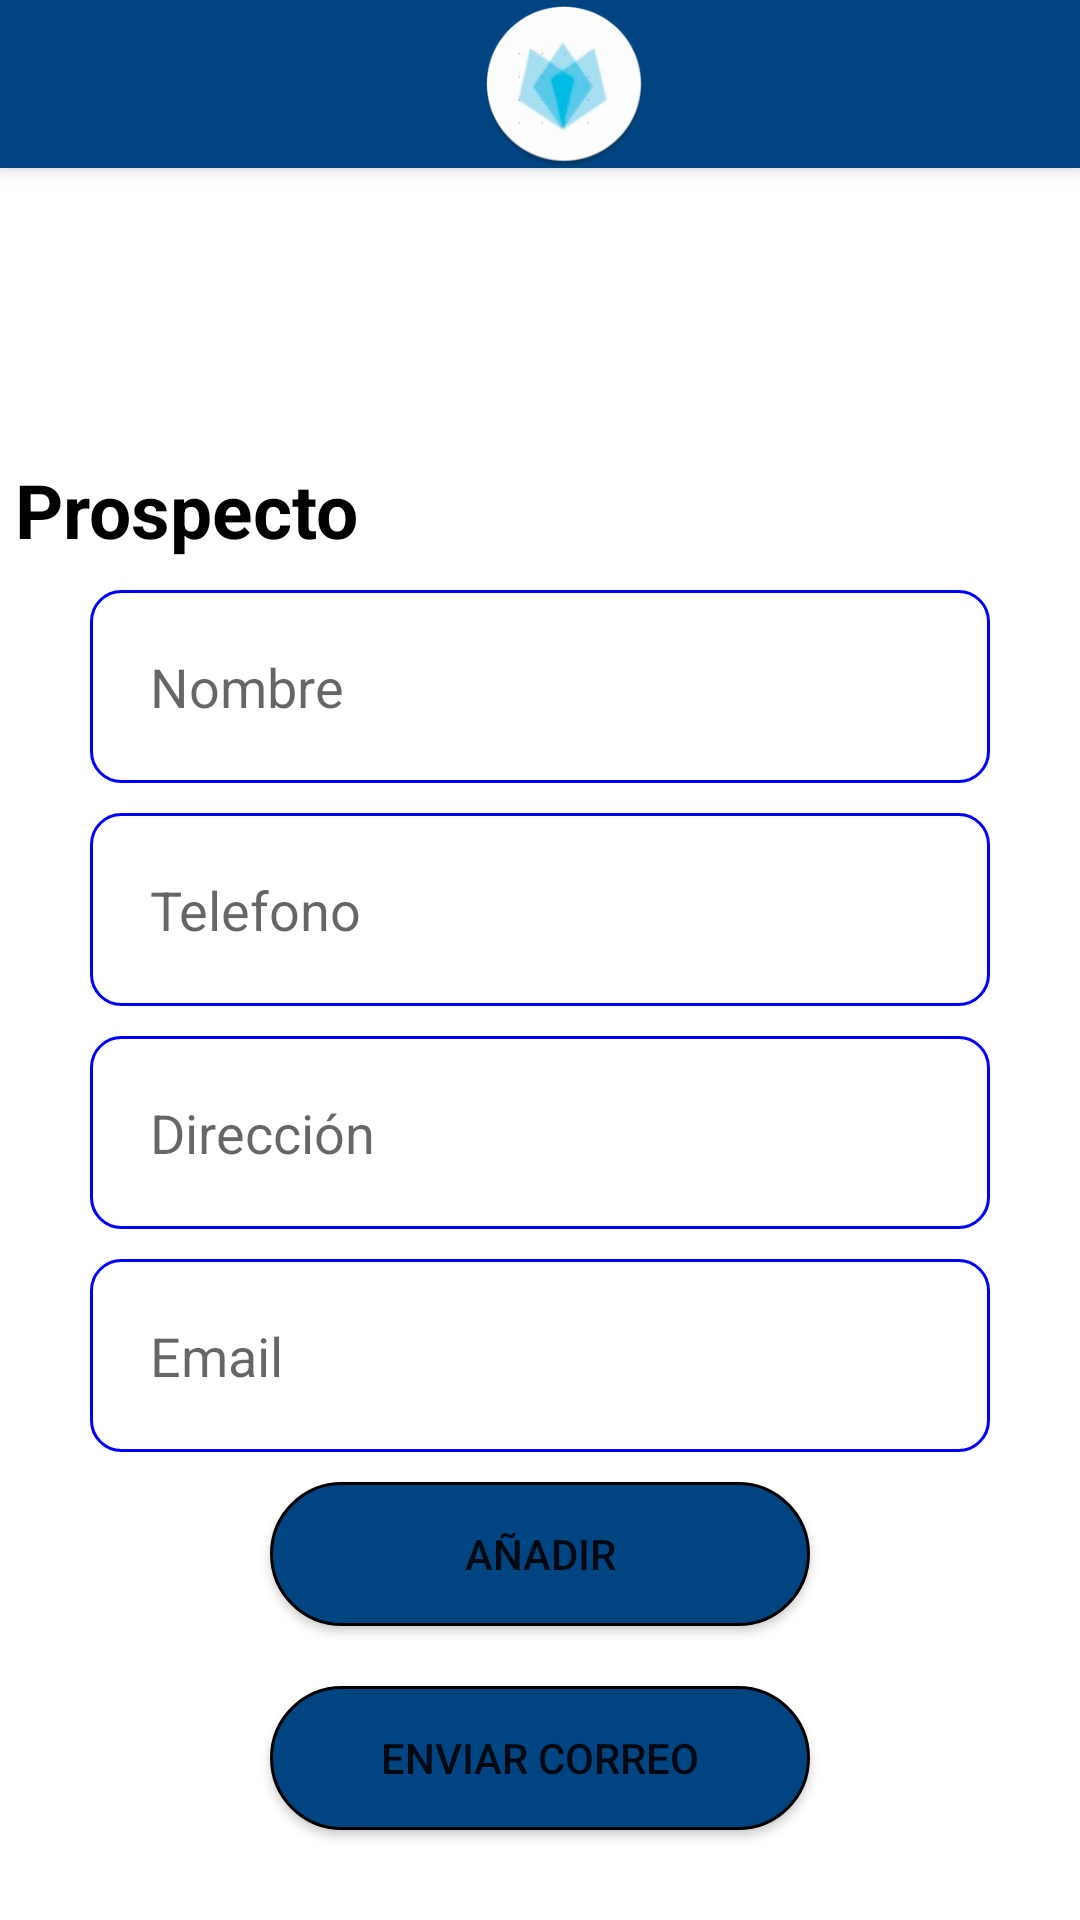

This screen was rendered from an Android layout file. Write that file and the resources it references.
<!-- AndroidManifest.xml: application theme Theme.DAGBOOK -->
<!-- res/layout/activity_prospect.xml -->
<?xml version="1.0" encoding="utf-8"?>
<RelativeLayout xmlns:android="http://schemas.android.com/apk/res/android"
    xmlns:app="http://schemas.android.com/apk/res-auto"
    xmlns:tools="http://schemas.android.com/tools"
    android:layout_width="match_parent"
    android:layout_height="match_parent"
    android:background="@drawable/background_page"
    android:orientation="vertical"
    tools:context=".controlador.ProspectActivity">

    <android.widget.Toolbar
        android:id="@+id/toolbar"
        android:layout_width="match_parent"
        android:layout_height="?attr/actionBarSize"
        android:background="?attr/colorPrimary"
        android:elevation="4dp"
        android:theme="@style/ThemeOverlay.AppCompat.ActionBar"
        app:popupTheme="@style/ThemeOverlay.AppCompat.Light">

        <ImageView
            android:layout_width="match_parent"
            android:layout_height="wrap_content"
            android:src="@drawable/ic_launcher_round" />
    </android.widget.Toolbar>

    <ScrollView
        android:id="@+id/formprospect"
        android:layout_width="match_parent"
        android:layout_height="wrap_content"
        android:layout_alignParentBottom="true"
        android:background="@drawable/shape_target">

        <LinearLayout
            android:layout_width="match_parent"
            android:layout_height="wrap_content"
            android:orientation="vertical">

            <TextView
                android:layout_width="350dp"
                android:layout_height="wrap_content"
                android:layout_gravity="center"
                android:layout_marginTop="50dp"
                android:text="Prospecto"
                android:textColor="@color/black"
                android:textSize="25dp"
                android:textStyle="bold" />

            <EditText
                android:layout_marginHorizontal="30dp"
                android:id="@+id/txtNombre"
                android:layout_width="match_parent"
                android:layout_height="wrap_content"
                android:layout_gravity="center"
                android:layout_marginTop="10dp"
                android:autoSizeMaxTextSize="100sp"
                android:autoSizeMinTextSize="12sp"
                android:autoSizeStepGranularity="2sp"
                android:autoSizeTextType="uniform"
                android:background="@drawable/border"
                android:hint="Nombre"
                android:inputType="text"
                android:padding="20dp"
                android:textColor="@color/black" />

            <EditText
                android:id="@+id/txtTelefono"
                android:layout_width="match_parent"
                android:layout_marginHorizontal="30dp"
                android:layout_height="wrap_content"
                android:layout_gravity="center"
                android:layout_marginTop="10dp"
                android:autoSizeMaxTextSize="100sp"
                android:autoSizeMinTextSize="12sp"
                android:autoSizeStepGranularity="2sp"
                android:autoSizeTextType="uniform"
                android:background="@drawable/border"
                android:digits="0123456789"
                android:hint="Telefono"
                android:inputType="text"
                android:padding="20dp"
                android:textColor="@color/black" />

            <EditText
                android:id="@+id/txtDireccion"
                android:layout_width="match_parent"
                android:layout_marginHorizontal="30dp"
                android:layout_height="wrap_content"
                android:layout_gravity="center"
                android:layout_marginTop="10dp"
                android:autoSizeMaxTextSize="100sp"
                android:autoSizeMinTextSize="12sp"
                android:autoSizeStepGranularity="2sp"
                android:autoSizeTextType="uniform"
                android:background="@drawable/border"
                android:hint="Dirección"
                android:inputType="text"
                android:padding="20dp"
                android:textColor="@color/black" />
            <EditText
                android:id="@+id/txtEmail"
                android:layout_width="match_parent"
                android:layout_marginHorizontal="30dp"
                android:layout_height="wrap_content"
                android:layout_gravity="center"
                android:layout_marginTop="10dp"
                android:autoSizeMaxTextSize="100sp"
                android:autoSizeMinTextSize="12sp"
                android:autoSizeStepGranularity="2sp"
                android:autoSizeTextType="uniform"
                android:background="@drawable/border"
                android:hint="Email"
                android:inputType="text"
                android:padding="20dp"
                android:textColor="@color/black" />

            <Button
                android:id="@+id/btnAgregar"
                android:layout_width="match_parent"
                android:layout_marginHorizontal="90dp"
                android:layout_height="wrap_content"
                android:layout_gravity="center"
                android:layout_marginTop="10dp"
                android:layout_marginBottom="20dp"
                android:background="@drawable/shape_btn"
                android:text="Añadir"
                />
            <Button
                android:id="@+id/btnEnviar"
                android:layout_width="match_parent"
                android:layout_marginHorizontal="90dp"
                android:layout_height="wrap_content"
                android:layout_gravity="center"
                android:layout_marginBottom="30dp"
                android:background="@drawable/shape_btn"
                android:text="Enviar Correo"
                />
        </LinearLayout>
    </ScrollView>

    <ImageView
        android:id="@+id/imageView2"
        android:layout_width="match_parent"
        android:layout_height="153dp"
        android:layout_above="@+id/formprospect"
        android:layout_alignParentStart="true"
        android:layout_alignParentTop="true"
        android:layout_alignParentEnd="true"
        android:layout_marginStart="111dp"
        android:layout_marginTop="104dp"
        android:layout_marginEnd="111dp"
        android:layout_marginBottom="60dp"
        app:srcCompat="@drawable/prospectos206" />


</RelativeLayout>
<!-- resources referenced by this layout -->
<resources>
  <color name="black">#FF000000</color>
  <!-- drawable border (drawable) -->
  <?xml version="1.0" encoding="utf-8"?>
  <shape xmlns:android="http://schemas.android.com/apk/res/android"
      android:shape="rectangle">
  <solid
      android:color="@color/white"/>
      <corners
          android:radius="10dp"/>
          <stroke
              android:width="1dp"
              android:color="#0000FF"/>
  
  </shape>
  <!-- drawable ic_launcher_round: png bitmap (drawable, 29965 bytes) -->
  <!-- drawable prospectos206: png bitmap (drawable, 9376 bytes) -->
  <!-- drawable shape_btn (drawable) -->
  <?xml version="1.0" encoding="utf-8"?>
  <shape xmlns:android="http://schemas.android.com/apk/res/android">
      <solid
          android:color="#004581"/>
      <corners android:radius="40dp"/>
      <stroke
          android:color="@color/black"
          android:width="1dp"/>
  
  </shape>
  <style name="Theme.DAGBOOK" parent="Theme.MaterialComponents.DayNight.NoActionBar">
          
          <item name="colorPrimary">@color/purple_500</item>
          <item name="colorPrimaryVariant">@color/purple_700</item>
          <item name="colorOnPrimary">@color/white</item>
          
          <item name="colorSecondary">@color/teal_200</item>
          <item name="colorSecondaryVariant">@color/teal_700</item>
          <item name="colorOnSecondary">@color/black</item>
          
          <item name="android:statusBarColor">?attr/colorPrimaryVariant</item>
          
      </style>
  <color name="white">#FFFFFFFF</color>
  <color name="purple_500">#004581</color>
  <color name="purple_700">#004581</color>
  <color name="teal_200">#FF03DAC5</color>
  <color name="teal_700">#FF018786</color>
</resources>
